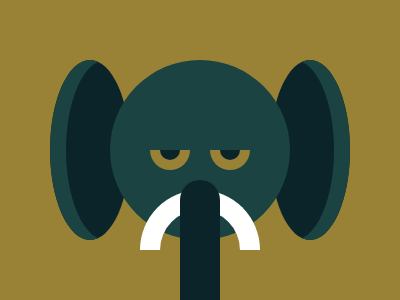

Here is a drawing made with CSS. Write the source that renders it.

<p ears>
<p head>
<p tooth>
<p nose>
<p eyes>
<style>
    * {
        margin: 0
    }

    body {
        background: #998235;
        display: flex;
        justify-content: center;
        width: 400;
        height: 300;
        position: relative;
    }

    p {
        position: absolute
    }

    [ears] {
        height: 180;
        width: 80;
        background: #0B2429;
        border-radius: 50%;
        top: 60;
        left: 50;
        box-shadow: inset 16px 0 #1A4341;
        -webkit-box-reflect: right 140px
    }

    [head] {
        height: 180;
        width: 180;
        background: #1A4341;
        border-radius: 50%;
        top: 60
    }

    [tooth] {
        height: 40;
        width: 80;
        border-radius: 60px 60px 0 0;
        border: 20px solid #FFF;
        border-bottom: 0;
        top: 190
    }

    [nose] {
        height: 120;
        width: 40;
        background: #0B2429;
        bottom: 0;
        border-radius: 20px 20px 0 0
    }

    [eyes] {
        background: #0B2429;
        color: #998235;
        height: 10;
        width: 20;
        border-radius: 0 0 20px 20px;
        border: 10px solid #998235;
        border-top: 0;
        top: 150;
        left: 150;
        -webkit-box-reflect: right 20px
    }
